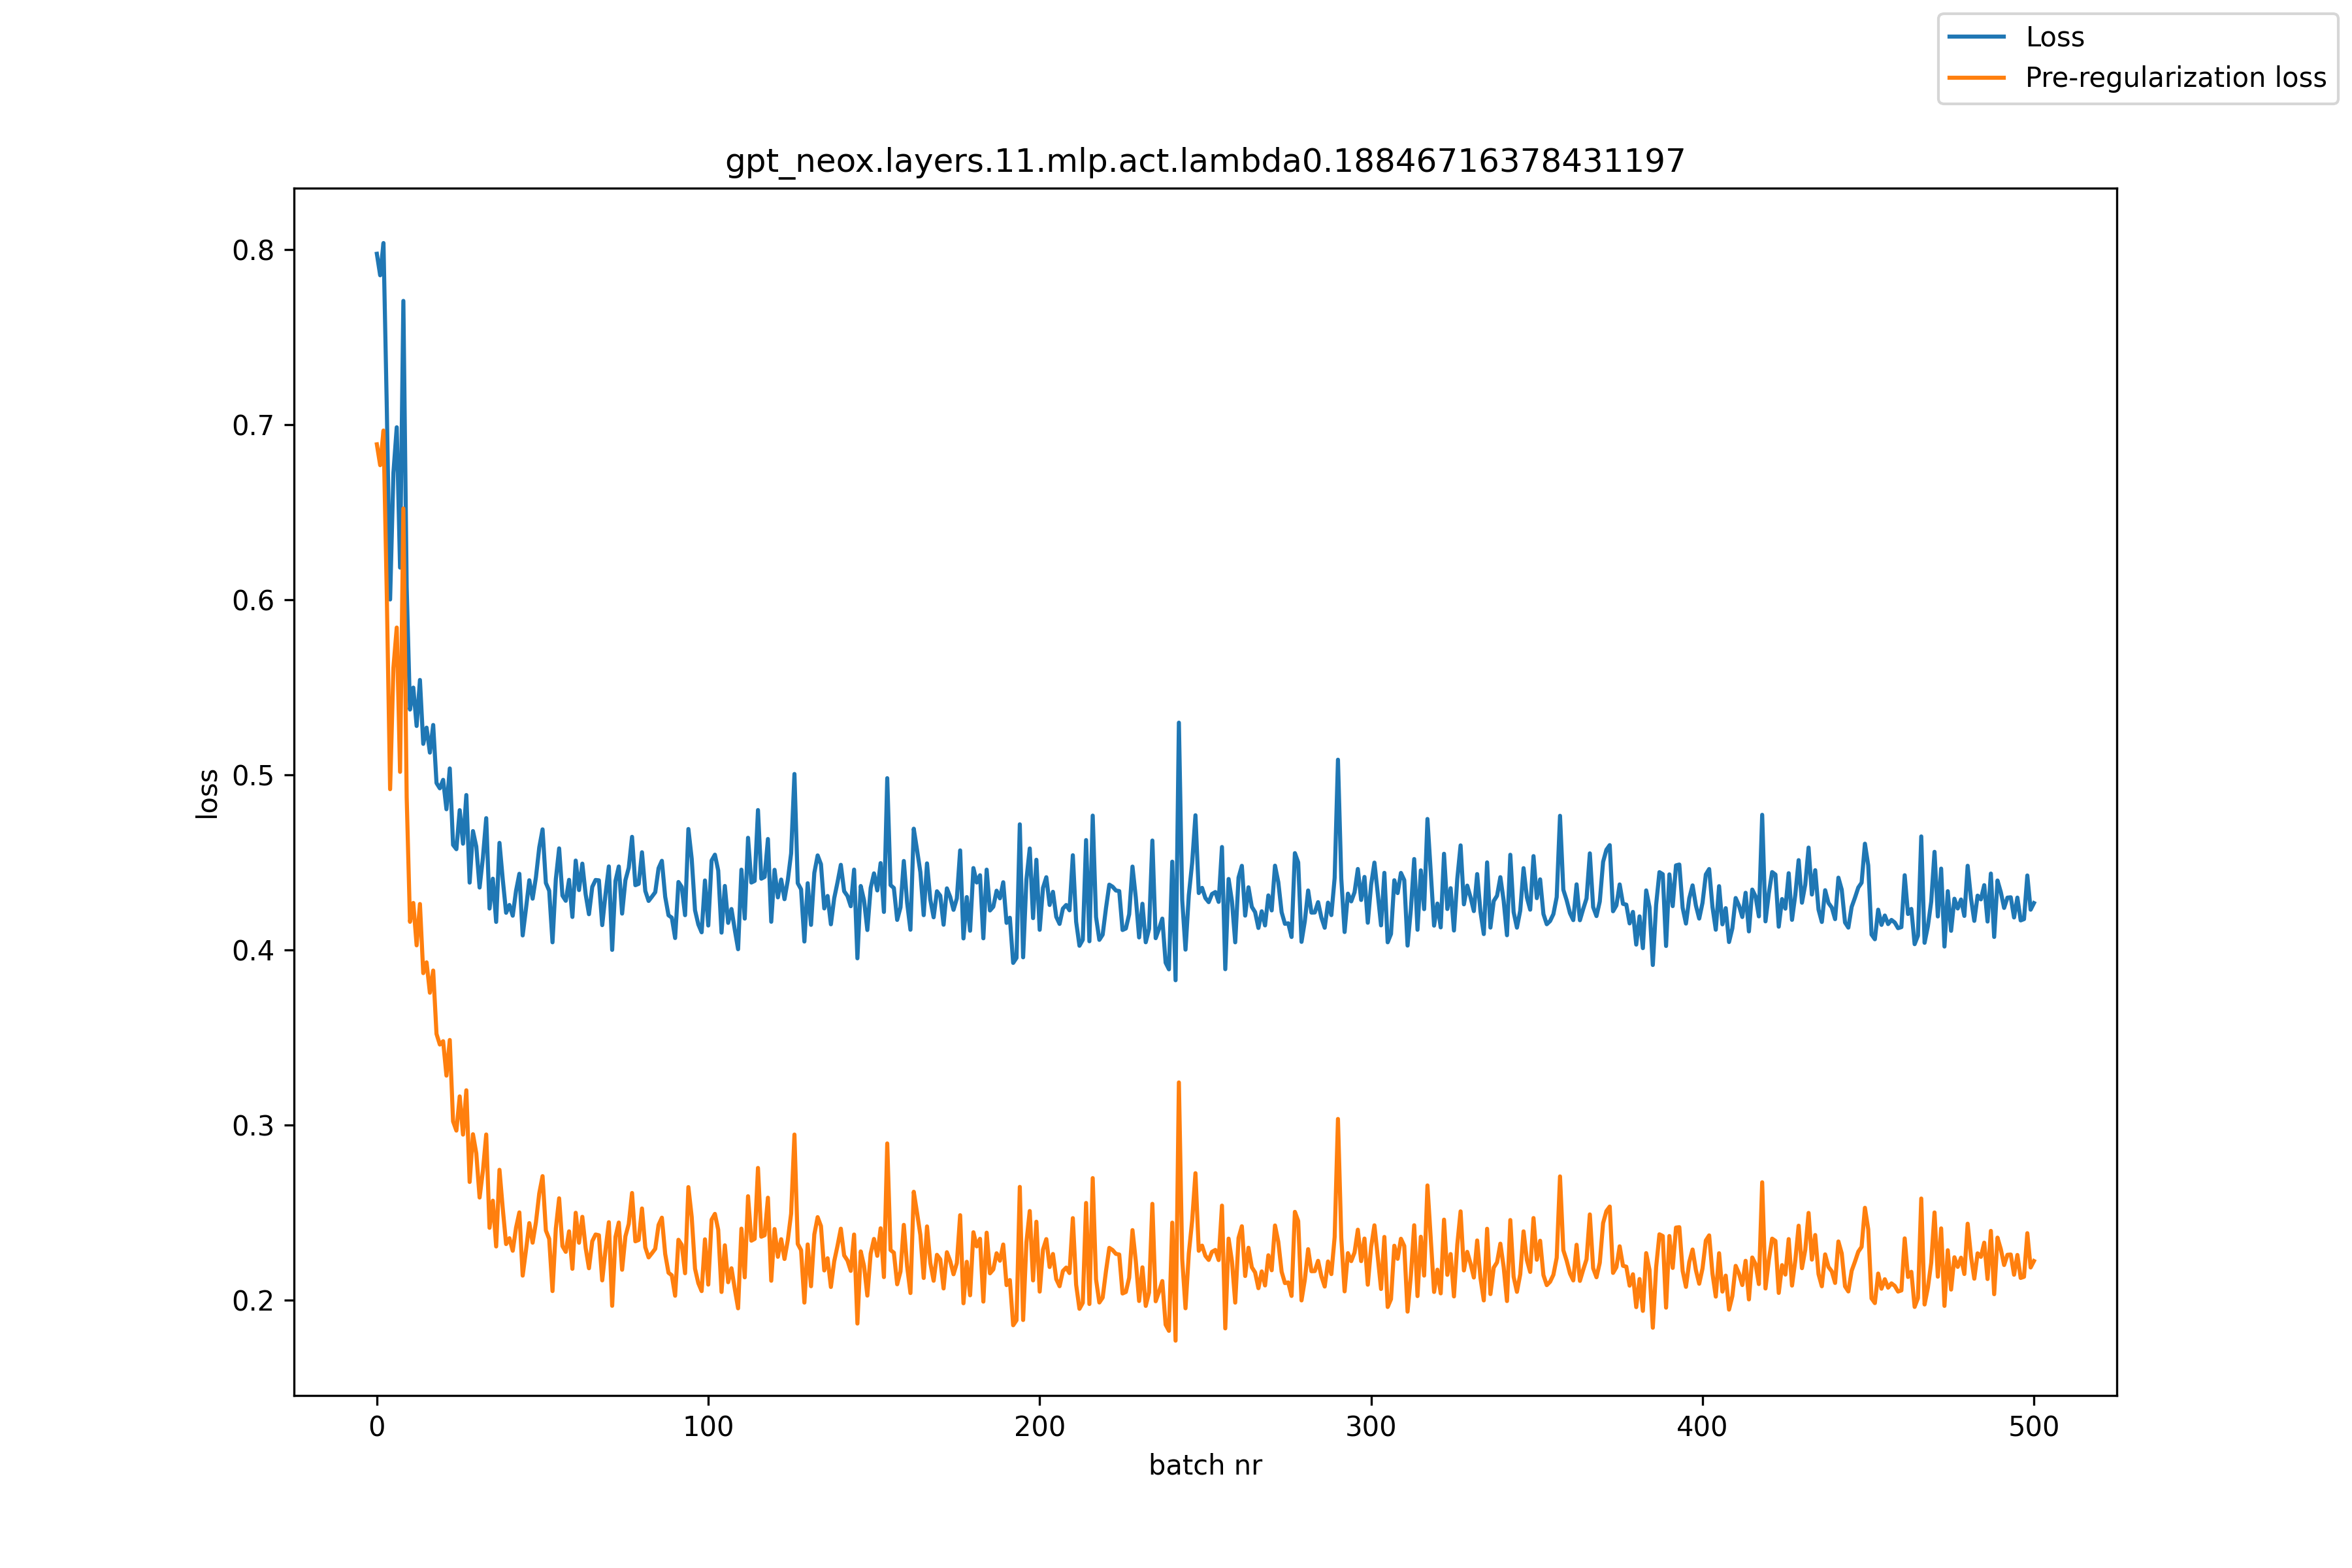

The file beside this chart, header and first rows:
, loss, pre_reg_loss
0, 0.7975, 0.6887
1, 0.7852, 0.6768
2, 0.8036, 0.6966
3, 0.7096, 0.6027
4, 0.6001, 0.4918
5, 0.6725, 0.5611
6, 0.6984, 0.5841
7, 0.6183, 0.5017
8, 0.7706, 0.652
9, 0.607, 0.4872
10, 0.5373, 0.4161
11, 0.5498, 0.4268
12, 0.5279, 0.4026
13, 0.5542, 0.4262
14, 0.5177, 0.3868
15, 0.5269, 0.3929
16, 0.5127, 0.3756
17, 0.5285, 0.3882
18, 0.4953, 0.3521
19, 0.4923, 0.346
20, 0.4971, 0.3479
21, 0.4804, 0.3283
22, 0.5036, 0.3486
23, 0.46, 0.3021
24, 0.4575, 0.2969
25, 0.4798, 0.3164
26, 0.4607, 0.2946
27, 0.4885, 0.3199
28, 0.4385, 0.2675
29, 0.4679, 0.2948
30, 0.4591, 0.2839
31, 0.4356, 0.2587
32, 0.4527, 0.2738
33, 0.4753, 0.2946
34, 0.4236, 0.2414
35, 0.4407, 0.2569
36, 0.416, 0.2307
37, 0.4611, 0.2745
38, 0.4401, 0.2521
39, 0.4212, 0.2321
40, 0.4257, 0.2354
41, 0.4196, 0.2283
42, 0.4338, 0.2415
43, 0.4435, 0.2502
44, 0.4083, 0.2141
45, 0.4237, 0.2286
46, 0.4398, 0.244
47, 0.4293, 0.2329
48, 0.4415, 0.2445
49, 0.4585, 0.261
50, 0.4689, 0.2709
51, 0.4383, 0.2398
52, 0.4338, 0.235
53, 0.4044, 0.2052
54, 0.4404, 0.2409
55, 0.458, 0.2582
56, 0.431, 0.2309
57, 0.4281, 0.2276
58, 0.44, 0.2394
59, 0.4189, 0.218
... 441 more rows
